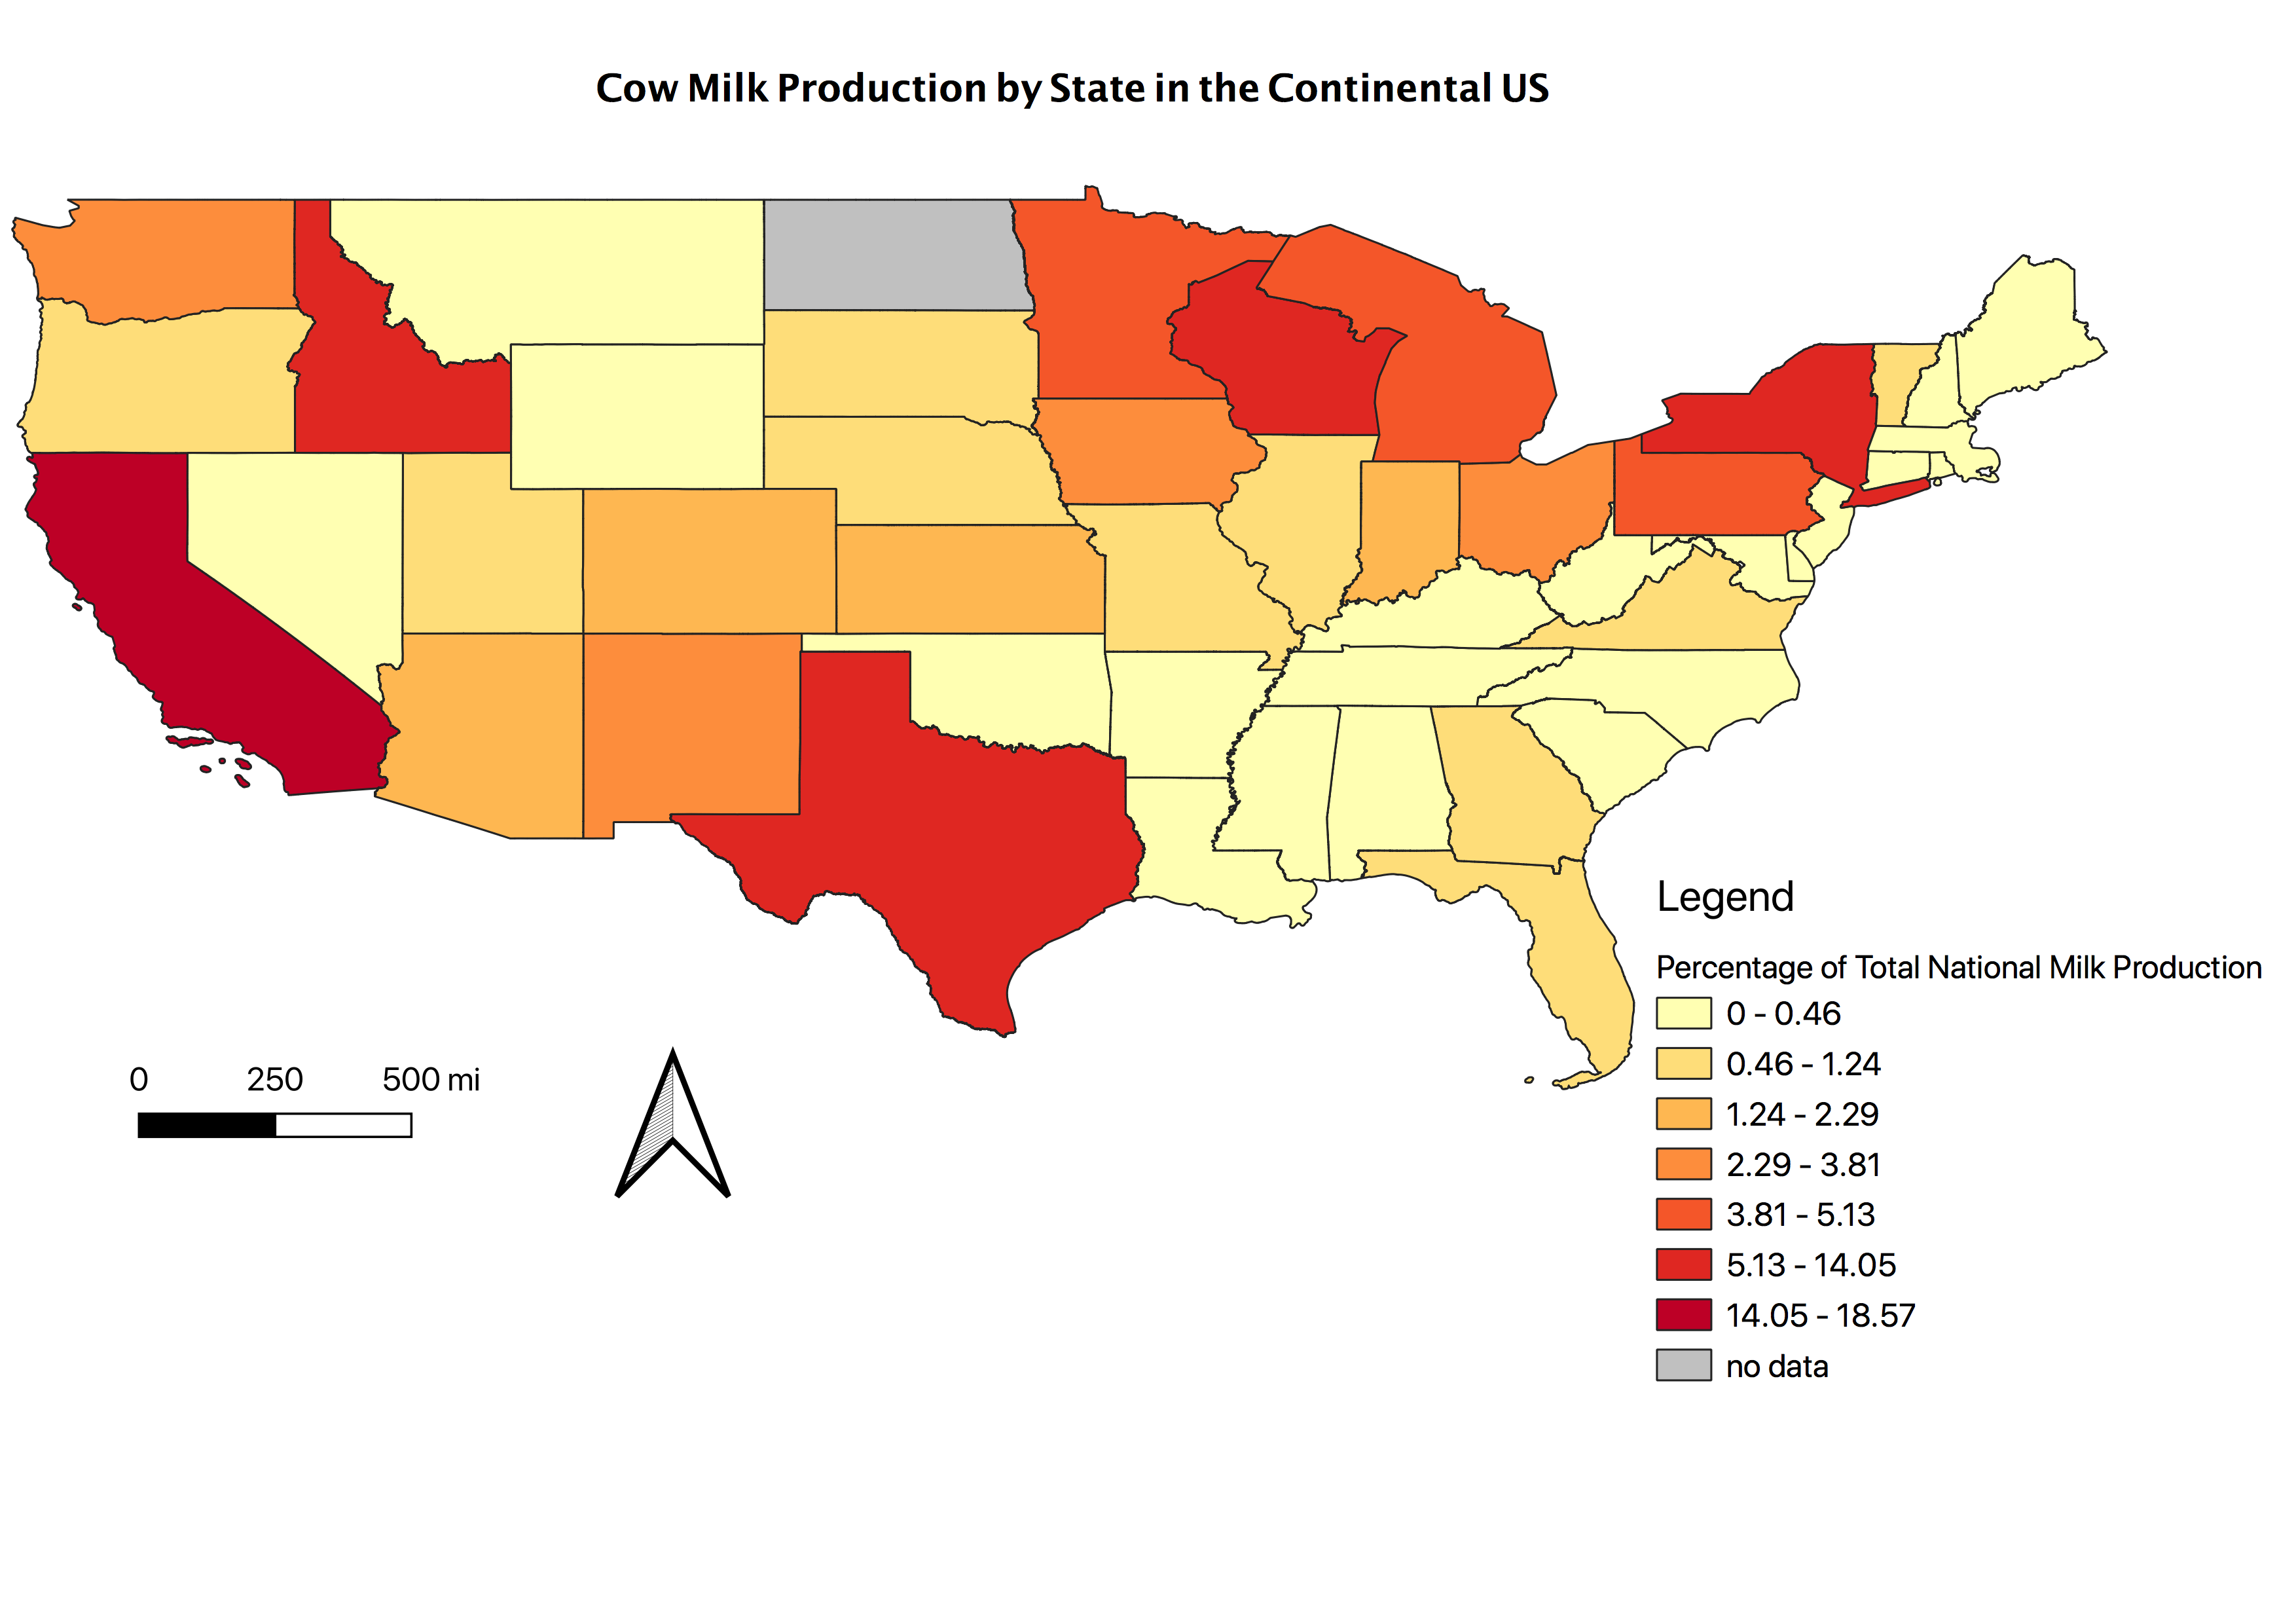

Source data for this figure (header and first rows):
state, Pounds (million) 2018, percentage, statefp
Maine, 618, 0.28, 23
New Hampshire, 249, 0.11, 33
Vermont, 2683, 1.23, 50
Massachusetts, 202, 0.09, 25
Rhode Island, 11.50, 0.01, 44
Connecticut, 427, 0.20, 09
New York, 14882, 6.84, 35
New Jersey, 110, 0.05, 34
Pennsylvania, 10657, 4.90, 42
Delaware, 91.50, 0.04, 10
Maryland, 925, 0.43, 24
Michigan, 11171, 5.13, 26
Wisconsin, 30579, 14.05, 55
Minnesota, 9868, 4.54, 27
Ohio, 5532, 2.54, 39
Indiana, 4164, 1.91, 18
Illinois, 1878, 0.86, 17
Iowa, 5270, 2.42, 19
Missouri, 1194, 0.55, 29
South Dakota, 2706, 1.24, 46
Nebraska, 1440, 0.66, 31
Kansas, 3708, 1.70, 20
Virginia, 1635, 0.75, 51
West Virginia, 111, 0.05, 54
North Carolina, 937, 0.43, 37
Kentucky, 1009, 0.46, 21
Tennessee, 634, 0.29, 47
South Carolina, 242, 0.11, 45
Georgia, 1766, 0.81, 13
Florida, 2380, 1.09, 12
Alabama, 73.00, 0.03, 01
Mississippi, 129, 0.06, 28
Arkansas, 74.00, 0.03, 05
Louisiana, 152, 0.07, 22
Oklahoma, 725, 0.33, 40
Texas, 12860, 5.91, 48
Montana, 274, 0.13, 30
Idaho, 15146, 6.96, 16
Wyoming, 142.2, 0.07, 56
Colorado, 4557, 2.09, 08
New Mexico, 8285, 3.81, 35
Arizona, 4973, 2.29, 04
Utah, 2322, 1.07, 49
Nevada, 734, 0.34, 32
Washington, 6736, 3.10, 53
Oregon, 2531, 1.16, 41
California, 40404, 18.57, 06
Alaska, 2.80, 0.00, 02
Hawaii, 33.90, 0.02, 15
